Photos from the image-classification dataset "KTH-TIPS2-b" in the GitHub repository pthpth/TextureClassification. Its 8 classes are: aluminium foil, corduroy, cotton, cracker, lettuce leaf, linen, white bread, wood.

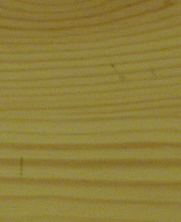
Label: wood

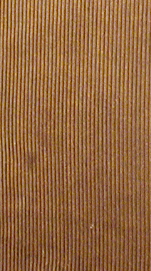
Label: corduroy

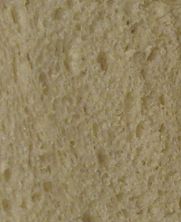
Label: white bread

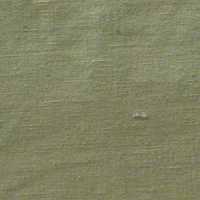
Label: cotton

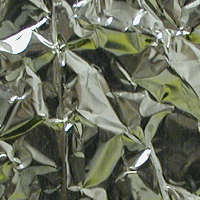
Label: aluminium foil

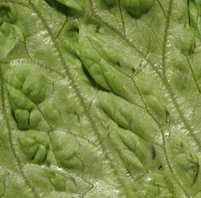
Label: lettuce leaf
